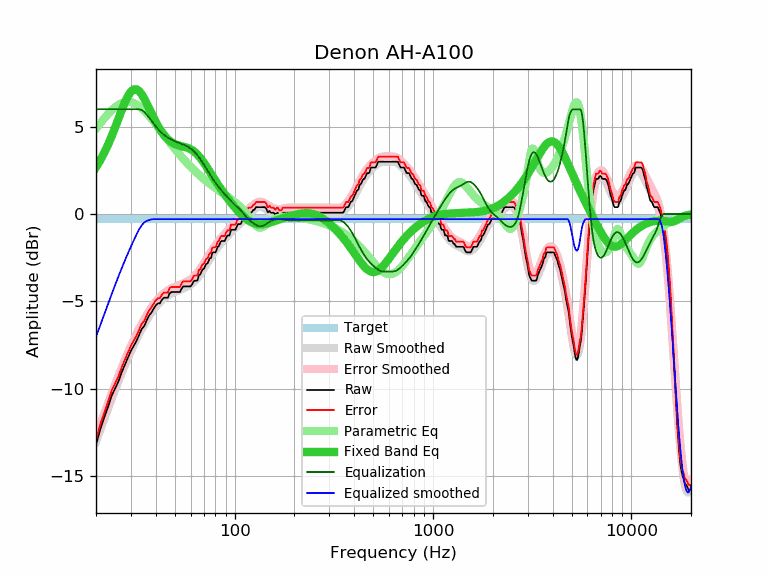

Values plotted in this chart, from the file beside it:
frequency, raw, error, smoothed, error_smoothed, equalization, parametric_eq, equalized_raw, equalized_smoothed, target
20, -13.23, -12.93, -13.03, -12.74, 6.00, 2.68, -7.23, -7.03, -0.29
21, -12.35, -12.05, -12.37, -12.08, 6.00, 3.07, -6.35, -6.37, -0.29
22, -11.67, -11.37, -11.75, -11.45, 6.00, 3.50, -5.67, -5.75, -0.29
23, -11.05, -10.75, -11.15, -10.86, 6.00, 3.97, -5.05, -5.15, -0.29
24, -10.41, -10.11, -10.58, -10.29, 6.00, 4.46, -4.41, -4.58, -0.29
25, -9.99, -9.69, -10.05, -9.76, 6.00, 4.97, -3.99, -4.05, -0.29
26, -9.57, -9.27, -9.55, -9.25, 6.00, 5.49, -3.57, -3.55, -0.29
27, -9.05, -8.75, -9.08, -8.79, 6.00, 5.97, -3.05, -3.08, -0.29
28, -8.62, -8.32, -8.64, -8.35, 6.00, 6.41, -2.62, -2.64, -0.29
29, -8.22, -7.92, -8.24, -7.94, 6.00, 6.77, -2.22, -2.24, -0.29
30, -7.84, -7.54, -7.86, -7.56, 6.00, 7.01, -1.84, -1.86, -0.29
31, -7.55, -7.25, -7.51, -7.21, 6.00, 7.14, -1.55, -1.51, -0.29
32, -7.27, -6.97, -7.18, -6.89, 6.00, 7.14, -1.27, -1.18, -0.29
33, -6.93, -6.63, -6.88, -6.58, 6.00, 7.04, -0.93, -0.88, -0.29
34, -6.59, -6.29, -6.60, -6.30, 5.95, 6.86, -0.64, -0.64, -0.29
35, -6.42, -6.12, -6.33, -6.04, 5.85, 6.61, -0.57, -0.49, -0.29
36, -6.10, -5.80, -6.09, -5.80, 5.70, 6.34, -0.40, -0.40, -0.29
37, -5.82, -5.52, -5.87, -5.58, 5.53, 6.06, -0.29, -0.34, -0.29
38, -5.66, -5.36, -5.67, -5.37, 5.36, 5.78, -0.30, -0.31, -0.29
39, -5.44, -5.14, -5.48, -5.19, 5.19, 5.52, -0.25, -0.29, -0.29
40, -5.24, -4.94, -5.32, -5.02, 5.02, 5.27, -0.21, -0.29, -0.29
41, -5.12, -4.82, -5.17, -4.88, 4.88, 5.05, -0.24, -0.29, -0.29
42, -5.12, -4.82, -5.04, -4.75, 4.75, 4.85, -0.37, -0.29, -0.29
43, -4.91, -4.61, -4.93, -4.64, 4.64, 4.68, -0.27, -0.29, -0.29
44, -4.80, -4.50, -4.83, -4.54, 4.54, 4.53, -0.26, -0.29, -0.29
45, -4.80, -4.50, -4.75, -4.45, 4.45, 4.39, -0.35, -0.29, -0.29
46, -4.80, -4.50, -4.67, -4.38, 4.38, 4.28, -0.42, -0.29, -0.29
47, -4.55, -4.25, -4.61, -4.32, 4.32, 4.19, -0.23, -0.29, -0.29
48, -4.47, -4.17, -4.55, -4.26, 4.26, 4.12, -0.21, -0.29, -0.29
49, -4.47, -4.17, -4.50, -4.21, 4.21, 4.06, -0.26, -0.29, -0.29
50, -4.47, -4.17, -4.46, -4.17, 4.17, 4.01, -0.30, -0.29, -0.29
51, -4.47, -4.17, -4.42, -4.12, 4.12, 3.97, -0.34, -0.29, -0.29
52, -4.47, -4.17, -4.38, -4.09, 4.09, 3.93, -0.38, -0.29, -0.29
53, -4.47, -4.17, -4.34, -4.05, 4.05, 3.91, -0.42, -0.29, -0.29
54, -4.28, -3.98, -4.31, -4.01, 4.01, 3.88, -0.27, -0.29, -0.29
55, -4.15, -3.85, -4.27, -3.98, 3.98, 3.86, -0.17, -0.29, -0.29
56, -4.15, -3.85, -4.23, -3.94, 3.94, 3.84, -0.21, -0.29, -0.29
57, -4.15, -3.85, -4.19, -3.90, 3.90, 3.82, -0.25, -0.29, -0.29
58, -4.15, -3.85, -4.15, -3.85, 3.85, 3.79, -0.29, -0.29, -0.29
59, -4.15, -3.85, -4.10, -3.80, 3.80, 3.75, -0.34, -0.29, -0.29
60, -4.15, -3.85, -4.04, -3.75, 3.75, 3.71, -0.40, -0.29, -0.29
61, -4.04, -3.74, -3.98, -3.69, 3.69, 3.66, -0.35, -0.29, -0.29
62, -3.86, -3.56, -3.91, -3.62, 3.62, 3.61, -0.24, -0.29, -0.29
63, -3.82, -3.52, -3.84, -3.54, 3.54, 3.54, -0.28, -0.29, -0.29
64, -3.82, -3.52, -3.75, -3.46, 3.46, 3.47, -0.36, -0.29, -0.29
65, -3.80, -3.50, -3.66, -3.36, 3.36, 3.40, -0.44, -0.29, -0.29
66, -3.50, -3.20, -3.56, -3.26, 3.26, 3.31, -0.24, -0.29, -0.29
67, -3.47, -3.17, -3.45, -3.16, 3.16, 3.22, -0.31, -0.29, -0.29
68, -3.30, -3.00, -3.34, -3.05, 3.05, 3.13, -0.25, -0.29, -0.29
69, -3.17, -2.87, -3.23, -2.93, 2.93, 3.03, -0.23, -0.29, -0.29
70, -3.14, -2.84, -3.12, -2.82, 2.82, 2.93, -0.32, -0.29, -0.29
71, -2.98, -2.68, -3.00, -2.71, 2.71, 2.83, -0.27, -0.29, -0.29
72, -2.85, -2.55, -2.89, -2.59, 2.59, 2.72, -0.25, -0.29, -0.29
73, -2.83, -2.53, -2.78, -2.48, 2.48, 2.62, -0.35, -0.29, -0.29
74, -2.67, -2.37, -2.67, -2.37, 2.37, 2.52, -0.30, -0.29, -0.29
75, -2.53, -2.23, -2.56, -2.27, 2.27, 2.41, -0.26, -0.29, -0.29
76, -2.53, -2.23, -2.46, -2.16, 2.16, 2.31, -0.36, -0.29, -0.29
77, -2.24, -1.94, -2.36, -2.06, 2.06, 2.20, -0.17, -0.29, -0.29
78, -2.20, -1.90, -2.26, -1.97, 1.97, 2.10, -0.23, -0.29, -0.29
79, -2.20, -1.90, -2.17, -1.88, 1.88, 2.01, -0.32, -0.29, -0.29
... 553 more rows
